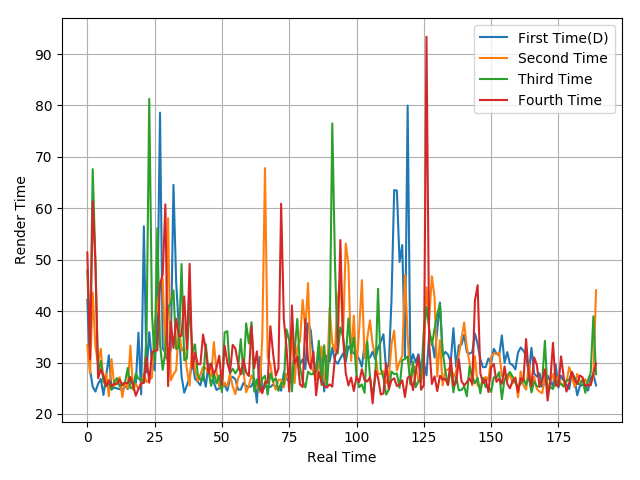

The file beside this chart, header and first rows:
42.19, 28.55, 25.31, 24.36, 25.87, 26.81, 23.69, 27.38, 31.41, 24.79, 25.14, 24.97, 24.83, 24.69, 25.56, 24.82, 26.5, 25.66, 25.78, 35.81, 23.83, 56.5, 28.12, 35.91
33.38, 27.85, 43.63, 33.03, 29.82, 32.7, 26.17, 27.92, 23.46, 30.66, 25.51, 26.36, 27.16, 23.28, 26.24, 24.96, 33.3, 24.66, 25.84, 24.79, 25.89, 27.81, 26.18, 26.64
47.87, 32.32, 67.61, 49.76, 27.95, 30.32, 26.43, 25.4, 26.1, 24.71, 26.23, 26.99, 25.35, 25.82, 26.16, 28.94, 25, 25.16, 27.88, 26.83, 26.71, 26.1, 35.51, 81.29
51.43, 30.66, 61.34, 49.32, 26.97, 28.66, 27.5, 25.4, 26.55, 25.34, 25.86, 25.83, 26.73, 25.58, 26.04, 26.04, 27.22, 25.66, 23.55, 24.92, 25.95, 26.05, 31.09, 26.09
